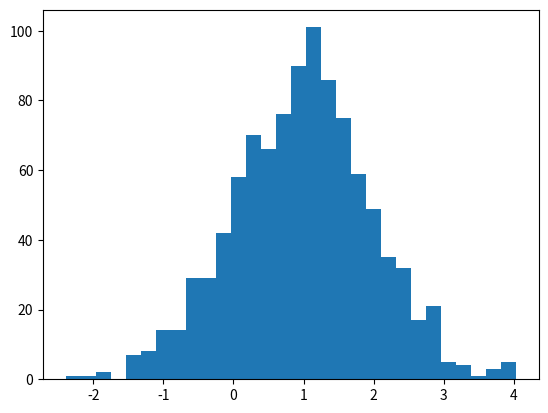

Source code (Python): (Note: this script raises an exception after producing the figure.)

# coding: utf-8

# In[225]:

import matplotlib.pyplot as plt
import numpy as np


#matplotlib.pyplot is a collection of command style functions that make matplotlib work like MATLAB. 
#Each pyplot function makes some change to a figure: e.g., creates a figure,
#creates a plotting area in a figure, plots some lines in a plotting area, decorates the plot with labels, etc


# In[226]:

#check np.random at https://docs.scipy.org/doc/numpy/reference/routines.random.html


# In[293]:

#Draw random samples from a normal (Gaussian) distribution.

mu, sigma = 1, 1 # mean and standard deviation
sample = np.random.normal(mu, sigma, 1000)   #1000 is the size


# In[294]:

#sample


# In[295]:

#the histogram of the data https://matplotlib.org/devdocs/api/_as_gen/matplotlib.pyplot.hist.html
#what is bin http://www.statisticshowto.com/what-is-a-bin-in-statistics/
count, bins, patches = plt.hist(sample, 30, normed= True, facecolor='blue')

#normed: If False, the result will contain the number of samples in each bin. 
#If True, the result is the value of the probability density function at the bin, 
#normalized such that the integral over the range is 1.

#patchesis the individual patches used to create the histogram, e.g a collection of rectangles
#bins: is the left hand edge of each bin


# In[296]:

# add a 'best fit' line 
#mlab.normpdf Return the normal probability density function evaluated at x; args provides mu, sigma
y = mlab.normpdf(bins, mu, sigma)
l = plt.plot(bins, y, 'r--', linewidth=1)
## 'r--' red dashes, 'bs'blue squares and 'g^'green triangles
plt.xlabel('some random x lable')
plt.ylabel('some random y lable')
plt.grid(True)

plt.show()
#Display a figure. When running in ipython with its pylab mode, 
#display all figures and return to the ipython prompt.


# In[254]:

mu, sigma = 100, 15 # mean and standard deviation
x = mu + sigma*np.random.randn(10000) #Return a sample (or samples) from the “standard normal” distribution.

# the histogram of the data
n, bins, patches = plt.hist(x, 50, normed=1, facecolor='green', alpha=0.75)  #alpha = transparency 

# add a 'best fit' line
y = mlab.normpdf( bins, mu, sigma)
l = plt.plot(bins, y, 'r--', linewidth=1)

plt.xlabel('Smarts')
plt.ylabel('Probability')
plt.title(r'$\mathrm{Histogram\ of\ IQ:}\ \mu=100,\ \sigma=15$')
plt.axis([40, 160, 0, 0.03])
plt.grid(True)

plt.show()


# In[82]:

from pylab import *
#pylab is a module that gets installed alongside matplotlib 
from scipy.optimize import curve_fit
#Use non-linear least squares to fit a function, f, to data.


# In[300]:

np.random.normal(1,.2,5000)


# In[301]:

data=concatenate((np.random.normal(1,.2,5000),np.random.normal(2,.2,2500)))  #joining 
data


# In[302]:

y,x,_=hist(data,100,alpha=.3,label='data')

plt.xlabel('some random x lable')
plt.ylabel('some random y lable')
plt.title('some random bimodal')
#add the best fit line
plt.plot(x,bimodal(x,*params),color='red',lw=3)
plt.show()


# In[264]:

##another example

sample = np.random.normal(mu, sigma, 1000)


# In[265]:

sample2 = np.random.normal(mu, sigma, 1000)


# In[297]:

data=concatenate((sample,sample2))    


# In[298]:

y,x,_=hist(data,100,alpha=.3,label='data')

plt.xlabel('some random x lable')
plt.ylabel('some random y lable')
plt.title('some random bimodal')
#add the best fit line
plt.plot(x,bimodal(x,*params),color='red',lw=3)
plt.show()


# In[ ]:



